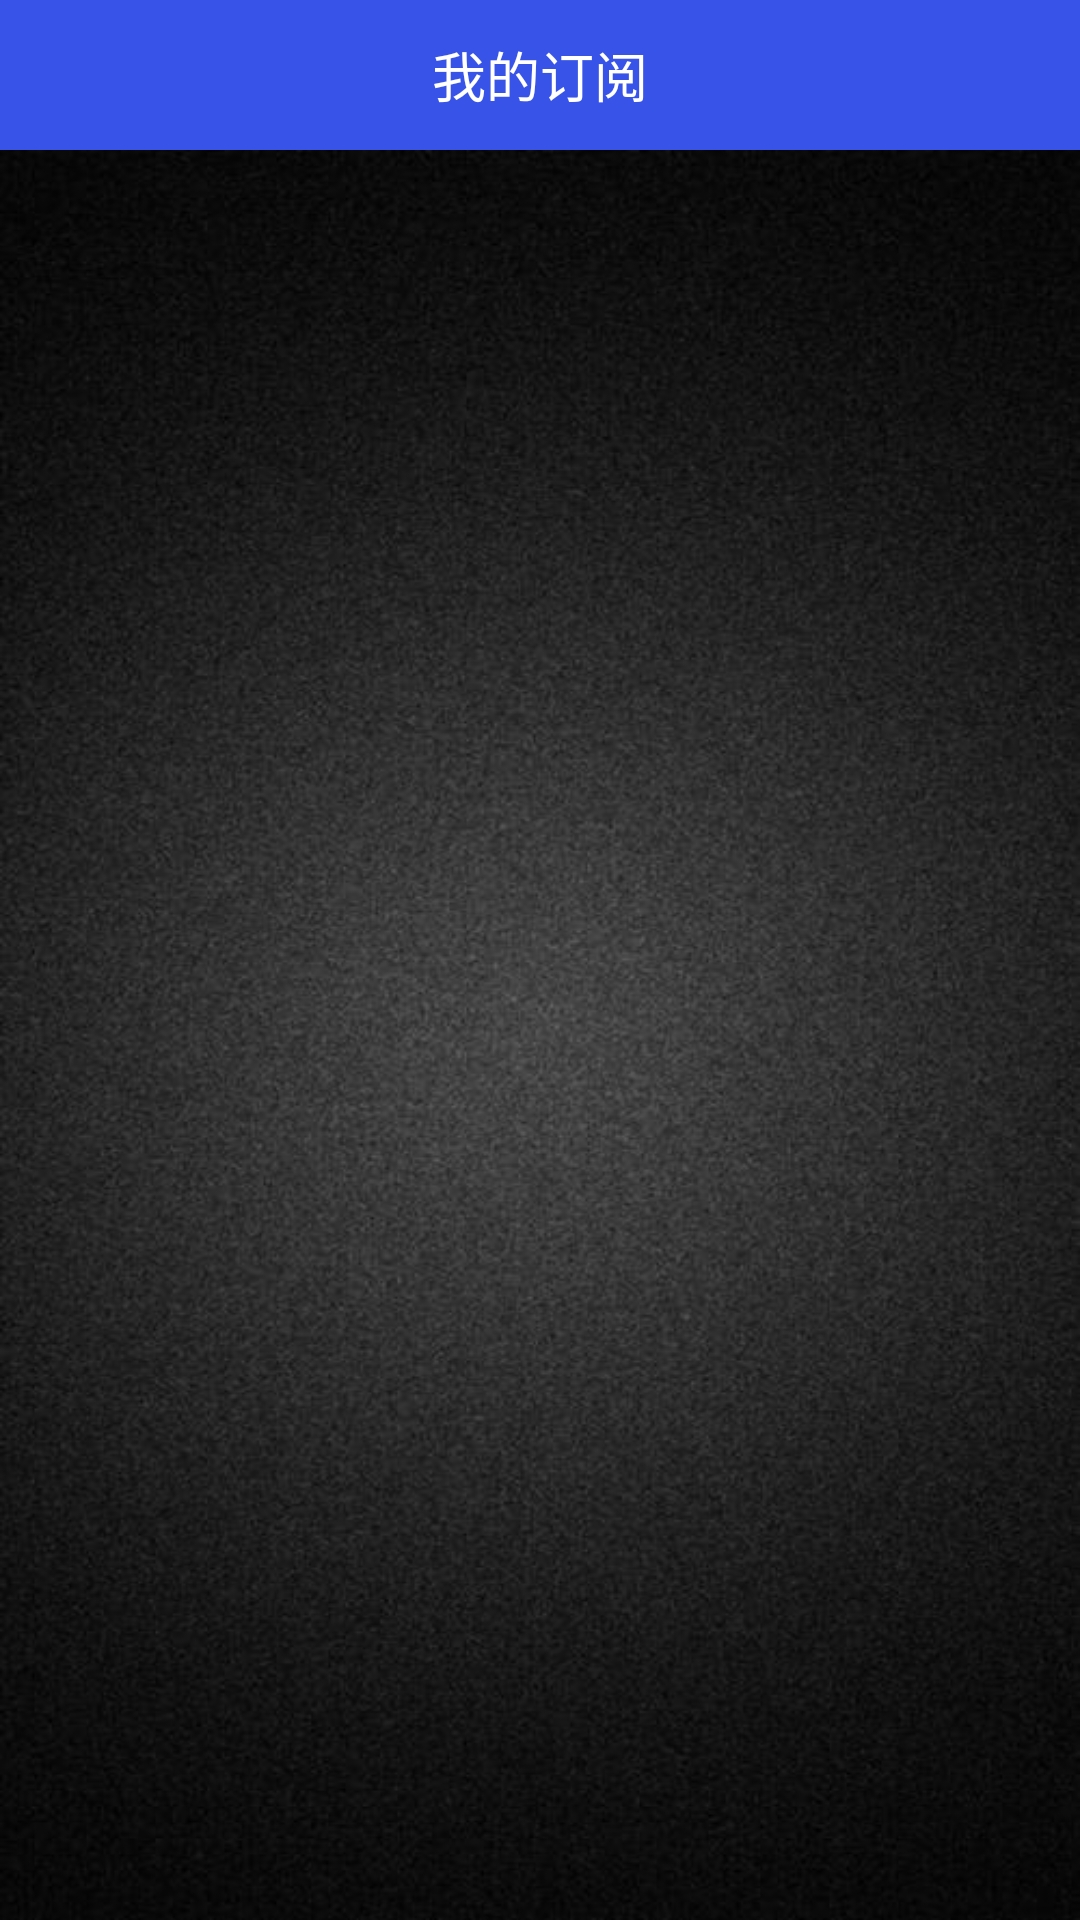

Write the Android layout XML for this screen, with the resource values it uses.
<!-- AndroidManifest.xml: application theme AppTheme -->
<!-- res/layout/activity_movie__subscribe.xml -->
<?xml version="1.0" encoding="utf-8"?>
<LinearLayout xmlns:android="http://schemas.android.com/apk/res/android"
    xmlns:app="http://schemas.android.com/apk/res-auto"
    xmlns:tools="http://schemas.android.com/tools"
    android:layout_width="match_parent"
    android:layout_height="match_parent"
    android:orientation="vertical"
    tools:context=".Activity.Movie_SubscribeActivity">
    <RelativeLayout
        android:layout_width="match_parent"
        android:layout_height="50dp"
        android:background="@color/color_title_bar">


        <ImageView
            android:id="@+id/imgv_return"
            android:layout_width="50dp"
            android:onClick="myClick"
            android:layout_height="match_parent"
            android:scaleType="centerInside"
            android:src="@mipmap/arrow_white_left" />

        <TextView
            android:id="@+id/tv_title"
            android:layout_width="wrap_content"
            android:layout_height="match_parent"
            android:layout_centerInParent="true"
            android:gravity="center"
            android:text="我的订阅"
            android:textColor="#ffffff"
            android:textSize="18sp" />

    </RelativeLayout>

    <LinearLayout
        android:layout_width="match_parent"
        android:layout_height="match_parent"
        android:background="@drawable/blackground">
       <ListView
           android:id="@+id/lv_subscribe"
           android:layout_width="match_parent"
           android:layout_height="match_parent"/>

    </LinearLayout>

</LinearLayout>
<!-- resources referenced by this layout -->
<resources>
  <color name="color_title_bar">#3853e8</color>
  <!-- drawable blackground: jpg bitmap (drawable, 50718 bytes) -->
  <style name="AppTheme" parent="Theme.AppCompat.Light.DarkActionBar">
          
          <item name="colorPrimary">@color/colorPrimary</item>
          <item name="colorPrimaryDark">@color/colorPrimaryDark</item>
          <item name="colorAccent">@color/colorAccent</item>
      </style>
  <color name="colorPrimary">#6200EE</color>
  <color name="colorPrimaryDark">#3700B3</color>
  <color name="colorAccent">#03DAC5</color>
</resources>
